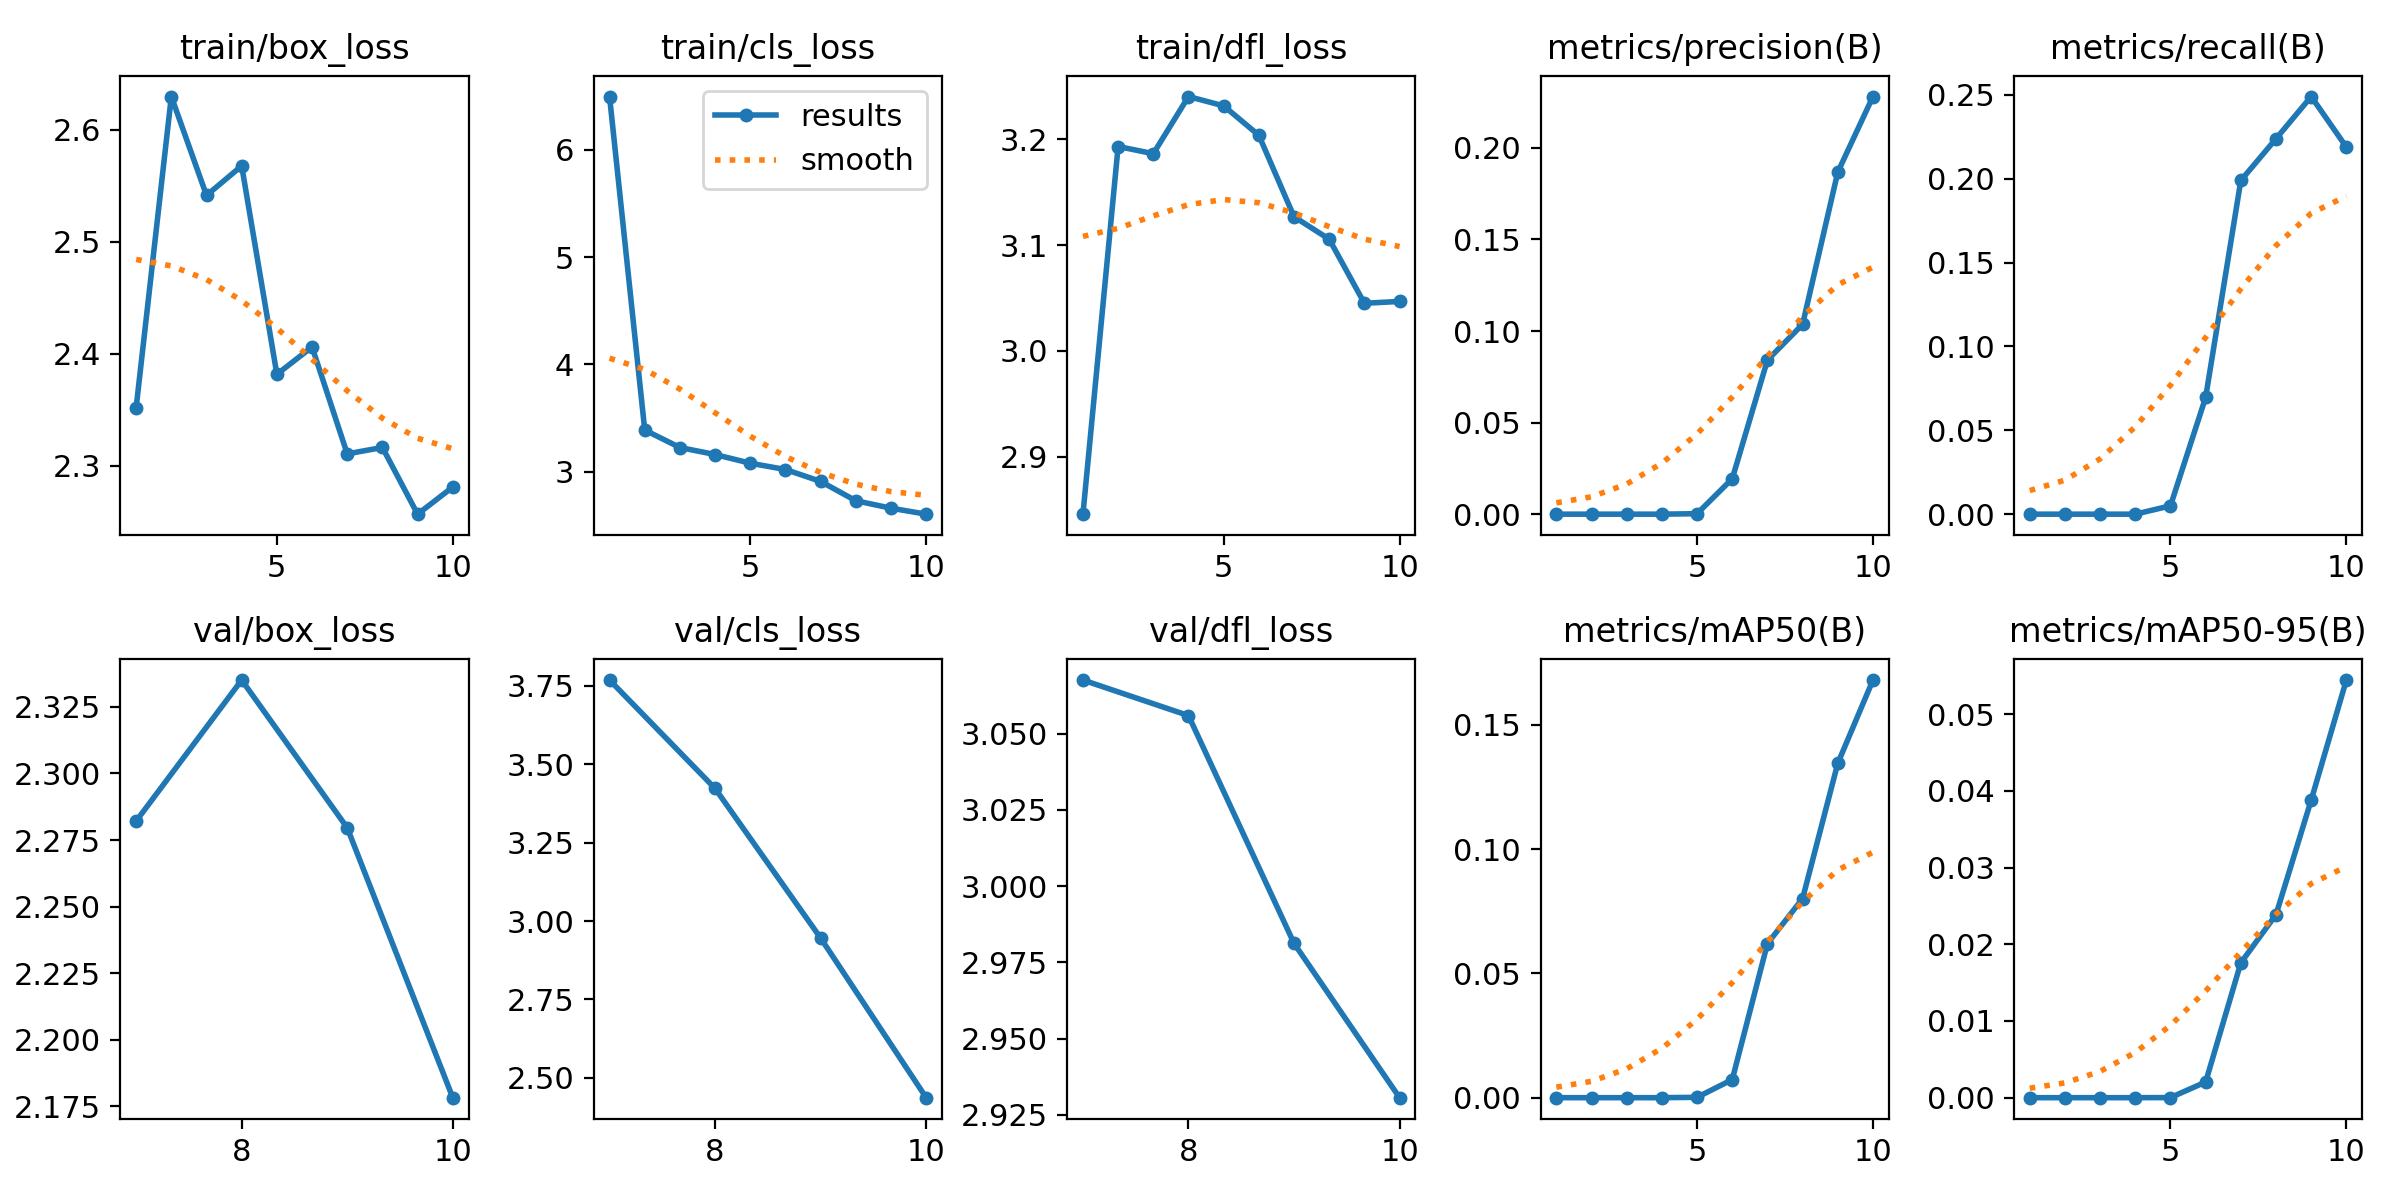

Source data for this figure (header and first rows):
epoch, time, train/box_loss, train/cls_loss, train/dfl_loss, metrics/precision(B), metrics/recall(B), metrics/mAP50(B), metrics/mAP50-95(B), val/box_loss, val/cls_loss, val/dfl_loss, lr/pg0, lr/pg1, lr/pg2
1, 51.08, 2.352, 6.494, 2.846, 0, 0, 0, 0, nan, nan, nan, 0.003258, 0.003258, 0.07068
2, 71.31, 2.63, 3.389, 3.193, 0, 0, 0, 0, nan, nan, nan, 0.005938, 0.005938, 0.04003
3, 87.78, 2.542, 3.226, 3.186, 0, 0, 0, 0, nan, nan, nan, 0.007959, 0.007959, 0.008717
4, 104.5, 2.568, 3.162, 3.24, 0, 0, 0, 0, nan, nan, nan, 0.00703, 0.00703, 0.00703
5, 120.8, 2.382, 3.08, 3.232, 0.00027, 0.00498, 0.00014, 1e-05, nan, nan, nan, 0.00604, 0.00604, 0.00604
6, 137.6, 2.406, 3.022, 3.204, 0.01934, 0.06965, 0.00728, 0.00204, nan, nan, nan, 0.00505, 0.00505, 0.00505
7, 154.1, 2.311, 2.911, 3.127, 0.0841, 0.199, 0.06198, 0.01758, 2.282, 3.769, 3.068, 0.00406, 0.00406, 0.00406
8, 170.7, 2.316, 2.731, 3.106, 0.1037, 0.2239, 0.08012, 0.02386, 2.335, 3.423, 3.056, 0.00307, 0.00307, 0.00307
9, 187.8, 2.257, 2.662, 3.045, 0.1867, 0.249, 0.1345, 0.03879, 2.28, 2.946, 2.981, 0.00208, 0.00208, 0.00208
10, 204.4, 2.281, 2.606, 3.047, 0.228, 0.2189, 0.168, 0.05444, 2.178, 2.437, 2.931, 0.00109, 0.00109, 0.00109
